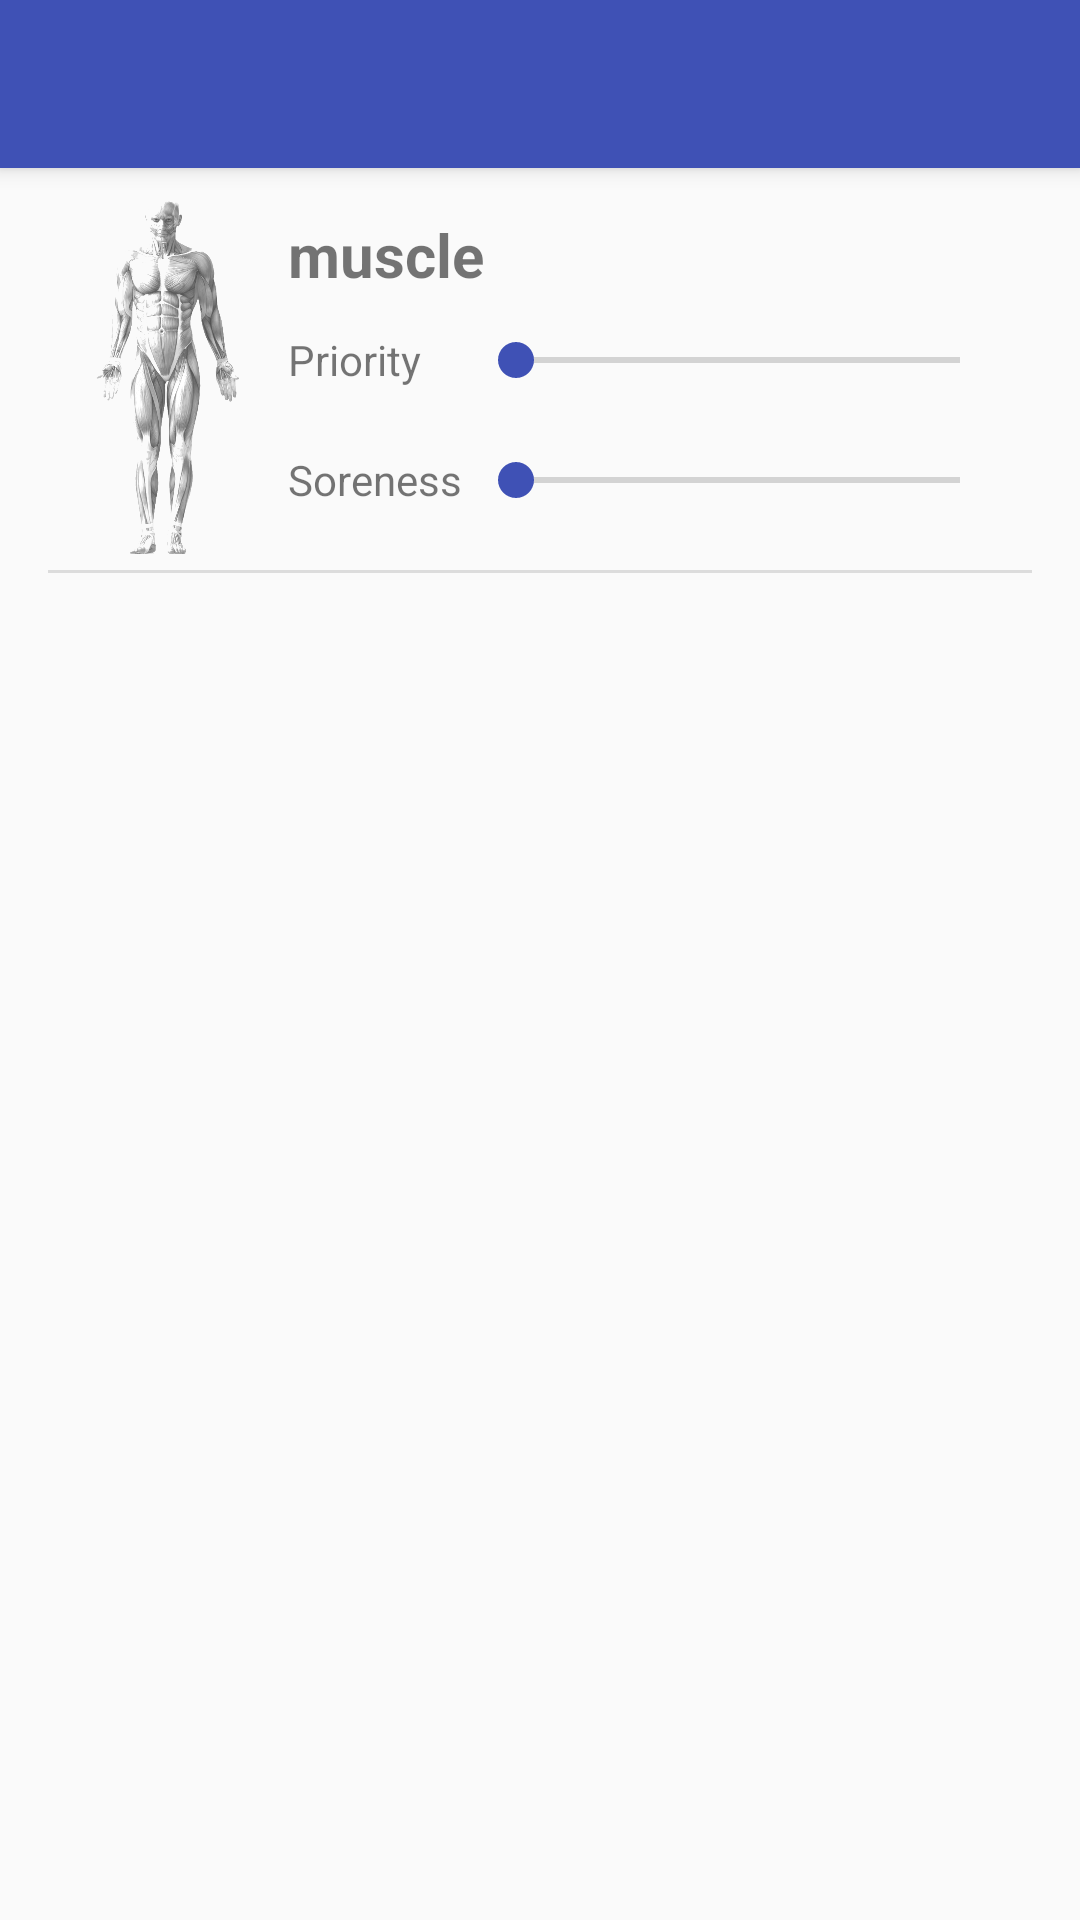

This screen was rendered from an Android layout file. Write that file and the resources it references.
<!-- AndroidManifest.xml: activity theme AppTheme.NoActionBar -->
<!-- res/layout/activity_body.xml -->
<?xml version="1.0" encoding="utf-8"?>
<android.support.design.widget.CoordinatorLayout xmlns:android="http://schemas.android.com/apk/res/android"
    xmlns:app="http://schemas.android.com/apk/res-auto"
    xmlns:tools="http://schemas.android.com/tools"
    android:layout_width="match_parent"
    android:layout_height="match_parent"
    android:fitsSystemWindows="true"
    tools:context=".BodyActivity">

    <android.support.design.widget.AppBarLayout
        android:layout_width="match_parent"
        android:layout_height="wrap_content"
        android:theme="@style/AppTheme.AppBarOverlay">

        <android.support.v7.widget.Toolbar
            android:id="@+id/toolbar"
            android:layout_width="match_parent"
            android:layout_height="?attr/actionBarSize"
            android:background="?attr/colorPrimary"
            app:popupTheme="@style/AppTheme.PopupOverlay" />

    </android.support.design.widget.AppBarLayout>

    <include layout="@layout/content_body" />


</android.support.design.widget.CoordinatorLayout>
<!-- res/layout/content_body.xml (included above) -->
<?xml version="1.0" encoding="utf-8"?>
<RelativeLayout xmlns:android="http://schemas.android.com/apk/res/android"
    android:layout_width="match_parent"
    android:layout_height="match_parent"
    android:paddingLeft="16dp"
    android:paddingRight="16dp"
    >

    <RelativeLayout
        android:layout_marginTop="60dp"
        android:id="@+id/detailed_view"
        android:orientation="vertical"
        android:layout_width="match_parent"
        android:layout_height="wrap_content"
        >

        <RelativeLayout
            android:id="@+id/body_image_stack"
            android:layout_width="80dp"
            android:layout_height="120dp"
            android:layout_marginTop="5dp"
            android:layout_marginBottom="5dp">
            <ImageView
                android:id="@+id/body_image"
                android:layout_width="match_parent"
                android:layout_height="match_parent"
                android:src="@drawable/f_body_200_480dp"
                />
            <ImageView
                android:id="@+id/muscle_group_image"
                android:layout_width="match_parent"
                android:layout_height="match_parent" />
        </RelativeLayout>

        <TextView
            android:id="@+id/muscle_group_name"
            android:layout_width="fill_parent"
            android:layout_height="30dp"
            android:layout_marginTop="10dp"
            android:text="muscle"
            android:layout_toRightOf="@id/body_image_stack"
            android:layout_toEndOf="@id/body_image_stack"
            android:textSize="20sp"
            android:textStyle="bold"
            android:gravity="center_vertical"
            />

        <TextView
            android:id="@+id/priority_header"
            android:layout_width="60dp"
            android:layout_height="40dp"
            android:text = "Priority"
            android:textSize="14sp"
            android:layout_toRightOf="@id/body_image_stack"
            android:layout_toEndOf="@id/body_image_stack"
            android:layout_below="@id/muscle_group_name"
            android:gravity="center_vertical"/>
        <SeekBar
            android:id="@+id/priority_seekbar"
            android:layout_width="180dp"
            android:layout_height="40dp"
            android:layout_toRightOf="@id/priority_header"
            android:layout_toEndOf="@id/priority_header"
            android:layout_below="@id/muscle_group_name"
            android:max="5"
            android:progress="0"
            />


        <TextView
            android:id="@+id/soreness_header"
            android:layout_width="60dp"
            android:layout_height="40dp"
            android:text = "Soreness"
            android:textSize="14sp"
            android:layout_toRightOf="@id/body_image_stack"
            android:layout_toEndOf="@id/body_image_stack"
            android:layout_below="@id/priority_header"
            android:gravity="center_vertical"/>
        <SeekBar
            android:id="@+id/soreness_seekbar"
            android:layout_width="180dp"
            android:layout_height="40dp"
            android:layout_toRightOf="@id/soreness_header"
            android:layout_toEndOf="@id/soreness_header"
            android:layout_below="@id/priority_seekbar"
            android:max="5"
            android:progress="0"
            />

        <TextView
            android:id="@+id/soreness_number"
            android:layout_marginStart="10dp"
            android:layout_marginLeft="10dp"
            android:layout_width="25dp"
            android:layout_height="40dp"
            android:text = "0"
            android:textSize = "14sp"
            android:layout_toRightOf="@id/soreness_seekbar"
            android:layout_toEndOf="@id/soreness_seekbar"
            android:layout_below="@id/muscle_group_name"
            android:gravity="center_vertical"
            />
        <TextView
            android:id="@+id/priority_number"
            android:layout_marginStart="10dp"
            android:layout_marginLeft="10dp"
            android:layout_width="25dp"
            android:layout_height="40dp"
            android:text = "0"
            android:textSize = "14sp"
            android:layout_toRightOf="@id/priority_seekbar"
            android:layout_toEndOf="@id/priority_seekbar"
            android:layout_below="@id/soreness_number"
            android:gravity="center_vertical"
            />


    </RelativeLayout>

    <View style="@style/Divider"
        android:id="@+id/body_view_divider"
        android:layout_below="@id/detailed_view"/>

    <ListView
        android:id="@+id/listview"
        android:layout_marginTop="60dp"
        android:layout_below="@id/body_view_divider"
        android:layout_width="wrap_content"
        android:layout_height="wrap_content" />

</RelativeLayout>
<!-- resources referenced by this layout -->
<resources>
  <!-- drawable f_body_200_480dp: png bitmap (drawable-hdpi, 128778 bytes) -->
  <style name="AppTheme.AppBarOverlay" parent="ThemeOverlay.AppCompat.Dark.ActionBar" />
  <style name="AppTheme.PopupOverlay" parent="ThemeOverlay.AppCompat.Light" />
  <style name="Divider">
          <item name="android:layout_width">match_parent</item>
          <item name="android:layout_height">1dp</item>
          <item name="android:background">?android:attr/listDivider</item>
      </style>
  <style name="AppTheme.NoActionBar">
          <item name="windowActionBar">false</item>
          <item name="windowNoTitle">true</item>
      </style>
</resources>
